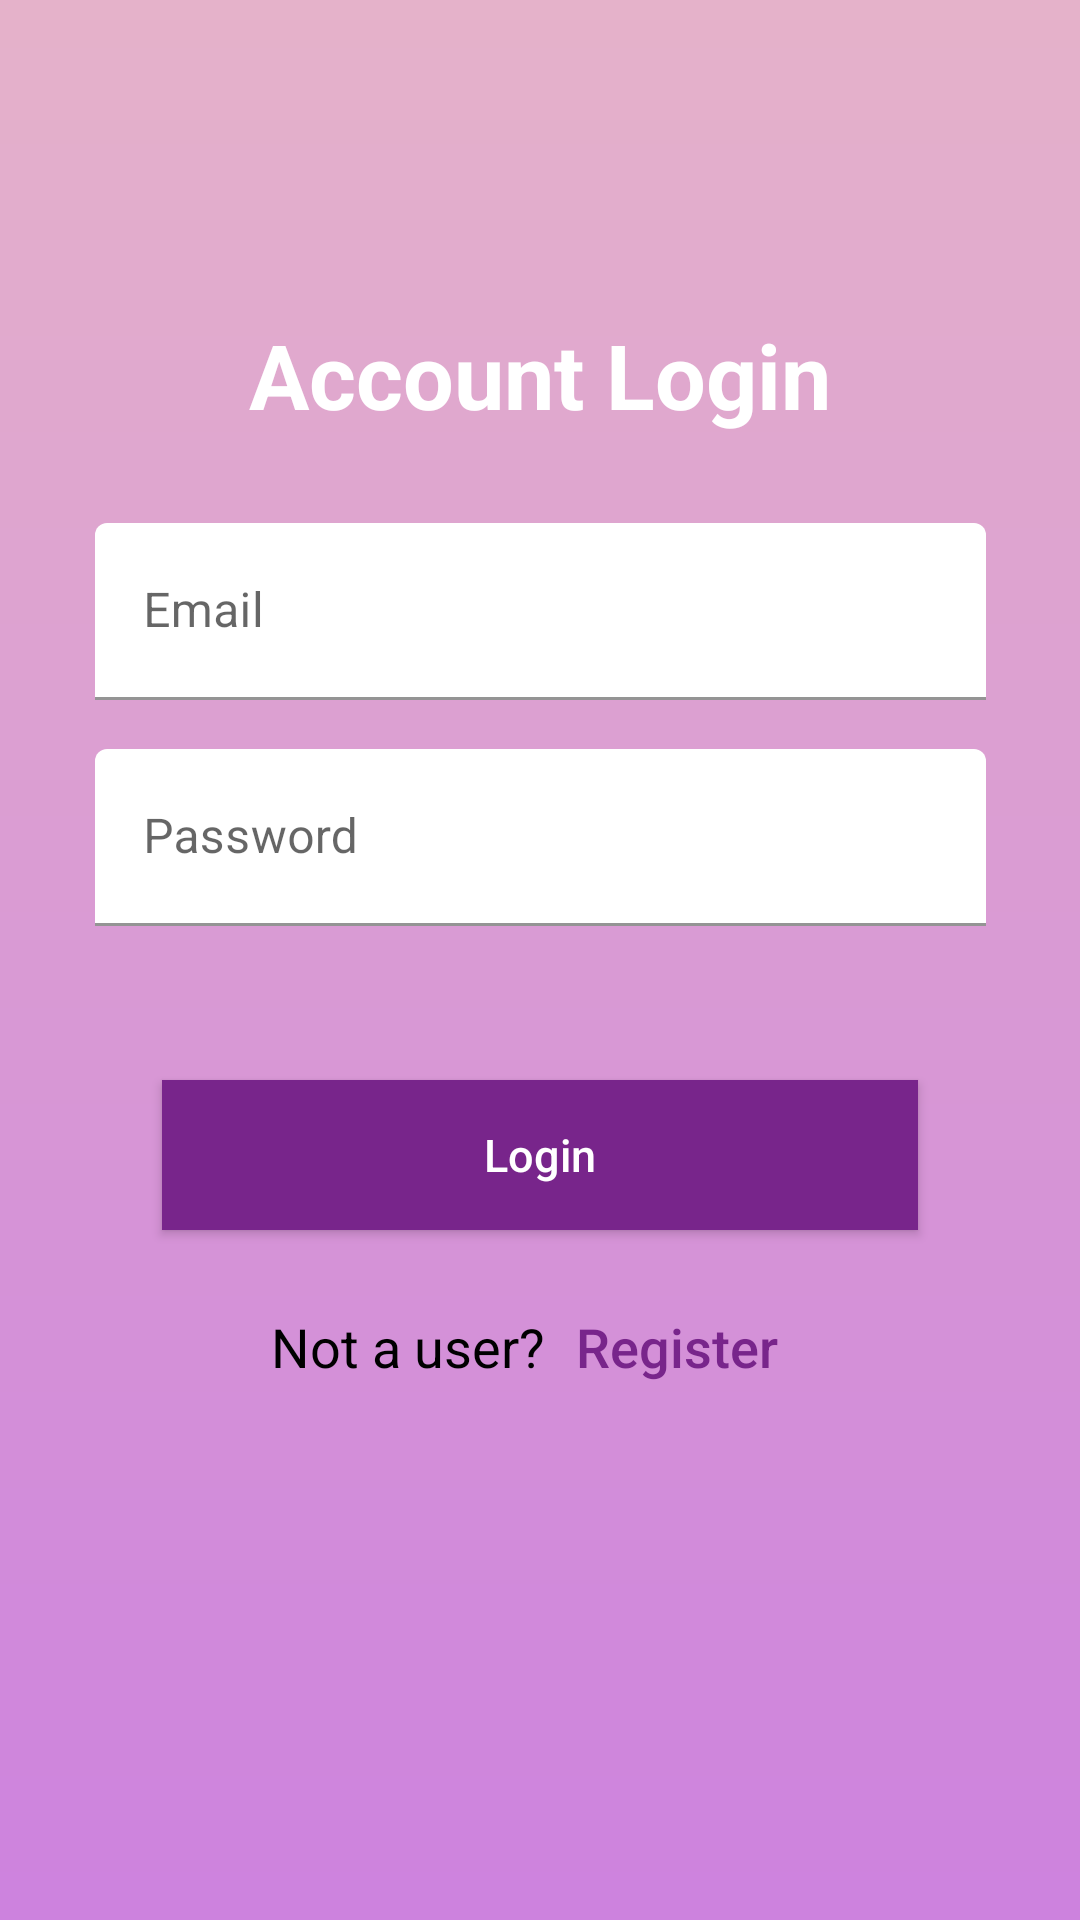

Android layout source for this screen:
<!-- AndroidManifest.xml: application theme Theme.NavigationDrawer -->
<!-- res/layout/login_activity.xml -->
<?xml version="1.0" encoding="utf-8"?>
<androidx.constraintlayout.widget.ConstraintLayout xmlns:android="http://schemas.android.com/apk/res/android"
    xmlns:app="http://schemas.android.com/apk/res-auto"
    xmlns:tools="http://schemas.android.com/tools"
    android:layout_width="match_parent"
    android:layout_height="match_parent"
    android:background="@drawable/pink_gradient"
    tools:context=".LoginActivity">

    <TextView
        android:id="@+id/tv_heading"
        android:layout_width="wrap_content"
        android:layout_height="wrap_content"
        android:layout_marginTop="24dp"
        android:text="Account Login"
        android:textColor="@color/white"
        android:textSize="30sp"
        android:textStyle="bold"
        app:layout_constraintBottom_toBottomOf="parent"
        app:layout_constraintEnd_toEndOf="parent"
        app:layout_constraintHorizontal_bias="0.5"
        app:layout_constraintStart_toStartOf="parent"
        app:layout_constraintTop_toTopOf="parent"
        app:layout_constraintVertical_bias="0.13999999" />


    <com.google.android.material.textfield.TextInputLayout
        android:id="@+id/layout_password"
        android:layout_width="297dp"
        android:layout_height="59dp"
        android:hint="@string/password_hint"
        app:boxBackgroundColor="@color/white"
        app:layout_constraintBottom_toBottomOf="parent"
        app:layout_constraintEnd_toEndOf="parent"
        app:layout_constraintHorizontal_bias="0.5"
        app:layout_constraintStart_toStartOf="parent"
        app:layout_constraintTop_toTopOf="parent"
        app:layout_constraintVertical_bias="0.43">

        <com.google.android.material.textfield.TextInputEditText
            android:id="@+id/et_password"
            android:layout_width="match_parent"
            android:layout_height="match_parent"
            android:inputType="textPassword" />

    </com.google.android.material.textfield.TextInputLayout>

    <com.google.android.material.textfield.TextInputLayout
        android:id="@+id/layout_email"
        android:layout_width="297dp"
        android:layout_height="59dp"
        android:hint="@string/email_hint"
        app:boxBackgroundColor="@color/white"
        app:layout_constraintBottom_toBottomOf="parent"
        app:layout_constraintEnd_toEndOf="parent"
        app:layout_constraintHorizontal_bias="0.5"
        app:layout_constraintStart_toStartOf="parent"
        app:layout_constraintTop_toTopOf="parent"
        app:layout_constraintVertical_bias="0.3">

        <com.google.android.material.textfield.TextInputEditText
            android:id="@+id/et_email"
            android:layout_width="match_parent"
            android:layout_height="match_parent"
            android:inputType="textEmailAddress" />

    </com.google.android.material.textfield.TextInputLayout>

    <Button
        android:id="@+id/bt_login"
        style="?android:attr/borderlessButtonStyle"
        android:layout_width="0dp"
        android:layout_height="50dp"
        android:background="@color/colorPrimary"
        android:elevation="2dp"
        android:onClick="performLogin"
        android:text="Login"
        android:textAllCaps="false"
        android:textColor="#FFFFFF"
        android:textSize="15sp"
        app:cornerRadius="30dp"
        app:layout_constraintBottom_toBottomOf="parent"
        app:layout_constraintEnd_toEndOf="parent"
        app:layout_constraintHorizontal_bias="0.5"
        app:layout_constraintStart_toStartOf="parent"
        app:layout_constraintTop_toTopOf="parent"
        app:layout_constraintVertical_bias="0.61"
        app:layout_constraintWidth_percent="0.7" />

    <LinearLayout
        android:id="@+id/layout_already_have_account"
        android:layout_width="0dp"
        android:layout_height="wrap_content"
        android:layout_marginTop="15dp"
        android:gravity="center"
        android:orientation="horizontal"
        app:layout_constraintEnd_toEndOf="parent"
        app:layout_constraintStart_toStartOf="parent"
        app:layout_constraintTop_toBottomOf="@+id/bt_login"
        app:layout_constraintWidth_percent="1.0">

        <TextView
            android:id="@+id/tv_already_have_account"
            android:layout_width="wrap_content"
            android:layout_height="wrap_content"
            android:text="Not a user?"
            android:textColor="#000"
            android:textSize="18sp"
            app:layout_constraintEnd_toEndOf="parent"
            app:layout_constraintStart_toStartOf="parent" />

        <Button
            android:id="@+id/bt_signup"
            android:layout_width="wrap_content"
            android:layout_height="wrap_content"
            android:background="@android:color/transparent"
            android:onClick="goToSignup"
            android:text="Register"
            android:textAllCaps="false"
            android:textColor="@color/colorPrimary"
            android:textSize="18sp"
            app:layout_constraintEnd_toEndOf="parent"
            app:layout_constraintStart_toStartOf="parent"

            />

    </LinearLayout>

</androidx.constraintlayout.widget.ConstraintLayout>
<!-- resources referenced by this layout -->
<resources>
  <color name="colorPrimary">#78258B</color>
  <color name="white">#FFFFFFFF</color>
  <!-- drawable pink_gradient (drawable) -->
  <?xml version="1.0" encoding="utf-8"?>
  <shape xmlns:android="http://schemas.android.com/apk/res/android"
      android:shape="rectangle">
      <gradient
          android:startColor="#E5B2CA"
          android:endColor="#CD82DE"
          android:angle="270" />
  </shape>
  <string name="email_hint">Email</string>
  <string name="password_hint">Password</string>
  <style name="Theme.NavigationDrawer" parent="Theme.MaterialComponents.DayNight.NoActionBar">
          
          <item name="colorPrimary">@color/purple_500</item>
          <item name="colorPrimaryVariant">@color/purple_700</item>
          <item name="colorOnPrimary">@color/white</item>
          
          <item name="colorSecondary">@color/teal_200</item>
          <item name="colorSecondaryVariant">@color/teal_700</item>
          <item name="colorOnSecondary">@color/black</item>
          
          <item name="android:statusBarColor" tools:targetApi="l">?attr/colorPrimaryVariant</item>
          
      </style>
  <color name="purple_500">#FF6200EE</color>
  <color name="purple_700">#FF3700B3</color>
  <color name="teal_200">#FF03DAC5</color>
  <color name="teal_700">#FF018786</color>
  <color name="black">#FF000000</color>
</resources>
